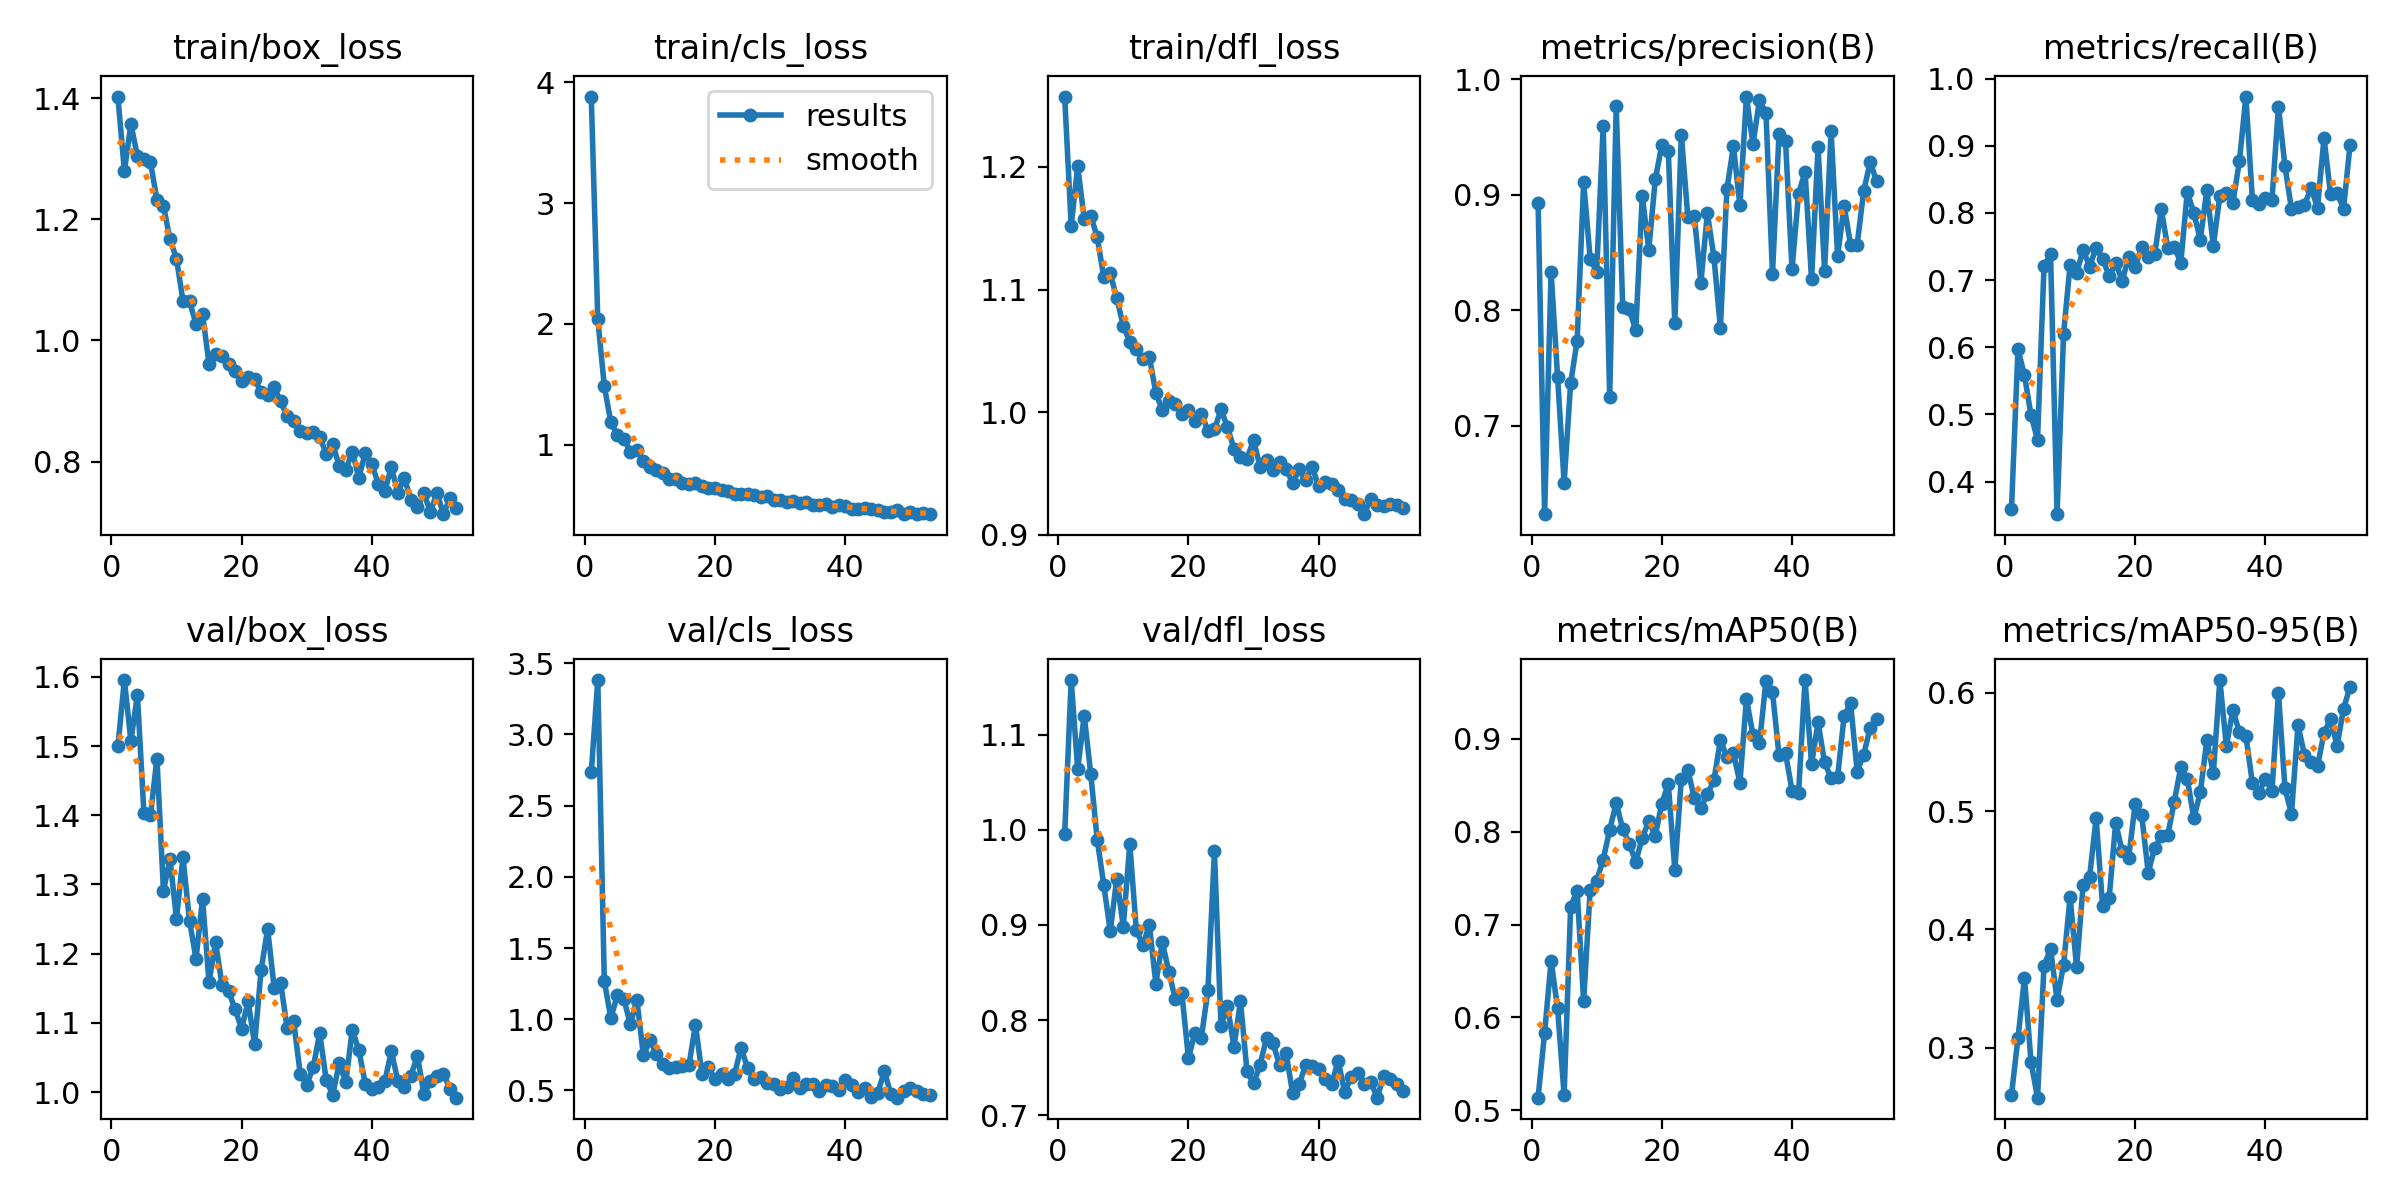

Data behind this chart, as committed beside it:
epoch, time, train/box_loss, train/cls_loss, train/dfl_loss, metrics/precision(B), metrics/recall(B), metrics/mAP50(B), metrics/mAP50-95(B), val/box_loss, val/cls_loss, val/dfl_loss, lr/pg0, lr/pg1, lr/pg2
1, 265.3, 1.403, 3.881, 1.257, 0.8934, 0.359, 0.5135, 0.2602, 1.499, 2.734, 0.9955, 0.0003319, 0.0003319, 0.0003319
2, 506.9, 1.28, 2.038, 1.152, 0.6233, 0.5973, 0.583, 0.3083, 1.595, 3.381, 1.158, 0.0006651, 0.0006651, 0.0006651
3, 746.4, 1.357, 1.485, 1.201, 0.8329, 0.558, 0.6609, 0.3589, 1.508, 1.27, 1.064, 0.0009977, 0.0009977, 0.0009977
4, 954.5, 1.305, 1.188, 1.158, 0.742, 0.499, 0.6097, 0.2882, 1.574, 1.009, 1.12, 0.001329, 0.001329, 0.001329
5, 1162, 1.3, 1.082, 1.16, 0.6506, 0.4623, 0.5165, 0.258, 1.403, 1.167, 1.059, 0.001659, 0.001659, 0.001659
6, 1375, 1.294, 1.05, 1.143, 0.7367, 0.7207, 0.7192, 0.3693, 1.4, 1.144, 0.9896, 0.001657, 0.001657, 0.001657
7, 1574, 1.232, 0.9423, 1.11, 0.7736, 0.7387, 0.7365, 0.3835, 1.482, 0.964, 0.9424, 0.001652, 0.001652, 0.001652
8, 1782, 1.223, 0.9591, 1.113, 0.911, 0.3514, 0.6174, 0.3408, 1.291, 1.137, 0.8934, 0.001647, 0.001647, 0.001647
9, 1993, 1.167, 0.868, 1.093, 0.8446, 0.6205, 0.7374, 0.3699, 1.337, 0.7466, 0.9486, 0.001641, 0.001641, 0.001641
10, 2205, 1.135, 0.8189, 1.071, 0.8331, 0.7223, 0.7474, 0.4274, 1.25, 0.8523, 0.8982, 0.001634, 0.001634, 0.001634
11, 2409, 1.065, 0.7923, 1.057, 0.9596, 0.7106, 0.7701, 0.368, 1.339, 0.7596, 0.9853, 0.001627, 0.001627, 0.001627
12, 2612, 1.064, 0.7683, 1.051, 0.7249, 0.745, 0.8021, 0.4372, 1.248, 0.6884, 0.8947, 0.001618, 0.001618, 0.001618
13, 2823, 1.027, 0.7194, 1.043, 0.9766, 0.72, 0.8311, 0.4445, 1.192, 0.6599, 0.8786, 0.001609, 0.001609, 0.001609
14, 3032, 1.044, 0.7192, 1.045, 0.8027, 0.7483, 0.803, 0.494, 1.279, 0.6651, 0.9003, 0.001599, 0.001599, 0.001599
15, 3233, 0.961, 0.6839, 1.016, 0.8012, 0.7317, 0.7872, 0.4194, 1.159, 0.6687, 0.8382, 0.001588, 0.001588, 0.001588
16, 3433, 0.9775, 0.6701, 1.001, 0.7826, 0.7062, 0.7676, 0.4262, 1.217, 0.6771, 0.882, 0.001577, 0.001577, 0.001577
17, 3635, 0.9747, 0.6847, 1.009, 0.899, 0.7249, 0.7935, 0.4902, 1.154, 0.9622, 0.8506, 0.001565, 0.001565, 0.001565
18, 3834, 0.9606, 0.6539, 1.007, 0.8524, 0.6994, 0.8115, 0.466, 1.146, 0.6165, 0.8217, 0.001552, 0.001552, 0.001552
19, 4034, 0.9491, 0.6414, 0.9987, 0.9134, 0.7338, 0.796, 0.4606, 1.12, 0.6681, 0.8281, 0.001539, 0.001539, 0.001539
20, 4233, 0.9325, 0.637, 1.002, 0.943, 0.72, 0.8304, 0.5062, 1.091, 0.5772, 0.7601, 0.001524, 0.001524, 0.001524
21, 4436, 0.939, 0.6275, 0.9927, 0.9383, 0.7492, 0.8517, 0.4965, 1.131, 0.6172, 0.7867, 0.001509, 0.001509, 0.001509
22, 4637, 0.9355, 0.6136, 0.9987, 0.7887, 0.7342, 0.7589, 0.448, 1.069, 0.5781, 0.7817, 0.001494, 0.001494, 0.001494
23, 4839, 0.9153, 0.5931, 0.9848, 0.9522, 0.7383, 0.8569, 0.469, 1.177, 0.6136, 0.8314, 0.001478, 0.001478, 0.001478
24, 5038, 0.9093, 0.5874, 0.9858, 0.881, 0.8064, 0.8661, 0.4786, 1.236, 0.8004, 0.9774, 0.001461, 0.001461, 0.001461
25, 5241, 0.923, 0.5897, 1.002, 0.8813, 0.7478, 0.8365, 0.4794, 1.151, 0.6581, 0.7942, 0.001443, 0.001443, 0.001443
26, 5441, 0.8992, 0.5852, 0.9878, 0.8238, 0.75, 0.8257, 0.5079, 1.158, 0.5779, 0.815, 0.001425, 0.001425, 0.001425
27, 5641, 0.8745, 0.5681, 0.9702, 0.8839, 0.7256, 0.8404, 0.5369, 1.092, 0.5963, 0.7718, 0.001407, 0.001407, 0.001407
28, 5840, 0.8668, 0.5708, 0.9637, 0.8464, 0.8312, 0.8552, 0.5272, 1.102, 0.5536, 0.8198, 0.001388, 0.001388, 0.001388
29, 6044, 0.8506, 0.5419, 0.9621, 0.7848, 0.8001, 0.8985, 0.4939, 1.027, 0.5439, 0.746, 0.001368, 0.001368, 0.001368
30, 6244, 0.8474, 0.5428, 0.977, 0.905, 0.7603, 0.8806, 0.5158, 1.01, 0.5072, 0.7334, 0.001348, 0.001348, 0.001348
31, 6444, 0.8483, 0.524, 0.9556, 0.942, 0.8342, 0.8846, 0.5596, 1.036, 0.5259, 0.7526, 0.001327, 0.001327, 0.001327
32, 6646, 0.8403, 0.5326, 0.961, 0.891, 0.751, 0.8529, 0.5319, 1.085, 0.5842, 0.7815, 0.001306, 0.001306, 0.001306
33, 6847, 0.813, 0.5176, 0.9524, 0.9852, 0.8255, 0.9434, 0.6106, 1.017, 0.5144, 0.7758, 0.001284, 0.001284, 0.001284
34, 7046, 0.829, 0.5245, 0.9595, 0.9438, 0.8291, 0.9043, 0.5548, 0.9964, 0.5454, 0.7525, 0.001262, 0.001262, 0.001262
35, 7247, 0.7921, 0.5011, 0.9537, 0.9821, 0.8151, 0.8952, 0.5851, 1.042, 0.5429, 0.7657, 0.001239, 0.001239, 0.001239
36, 7447, 0.7859, 0.5025, 0.942, 0.9706, 0.8768, 0.9628, 0.5666, 1.014, 0.4972, 0.7233, 0.001216, 0.001216, 0.001216
37, 7655, 0.8165, 0.5119, 0.9534, 0.8315, 0.9734, 0.9505, 0.5636, 1.09, 0.5361, 0.7326, 0.001193, 0.001193, 0.001193
38, 7861, 0.7734, 0.4879, 0.9444, 0.9526, 0.8199, 0.8825, 0.5235, 1.061, 0.5313, 0.7524, 0.00117, 0.00117, 0.00117
39, 8060, 0.8141, 0.5023, 0.9554, 0.9469, 0.8127, 0.8846, 0.5156, 1.011, 0.5037, 0.7514, 0.001146, 0.001146, 0.001146
40, 8259, 0.796, 0.49, 0.9395, 0.8355, 0.8225, 0.8444, 0.5271, 1.004, 0.5746, 0.7484, 0.001121, 0.001121, 0.001121
41, 8457, 0.7628, 0.4661, 0.9433, 0.9009, 0.8189, 0.8415, 0.5168, 1.008, 0.5354, 0.7383, 0.001097, 0.001097, 0.001097
42, 8654, 0.7517, 0.4686, 0.9409, 0.9202, 0.9583, 0.9635, 0.5998, 1.016, 0.4896, 0.7327, 0.001072, 0.001072, 0.001072
43, 8854, 0.7906, 0.4777, 0.9364, 0.8269, 0.87, 0.8731, 0.5192, 1.059, 0.5155, 0.7571, 0.001047, 0.001047, 0.001047
44, 9052, 0.7485, 0.4677, 0.9288, 0.9413, 0.8055, 0.9178, 0.4976, 1.016, 0.4546, 0.7245, 0.001022, 0.001022, 0.001022
45, 9251, 0.773, 0.4628, 0.9279, 0.8343, 0.8092, 0.8748, 0.5725, 1.007, 0.4823, 0.7402, 0.0009965, 0.0009965, 0.0009965
46, 9449, 0.7364, 0.4386, 0.9252, 0.9549, 0.8118, 0.8577, 0.5475, 1.024, 0.6349, 0.7449, 0.0009709, 0.0009709, 0.0009709
47, 9647, 0.7248, 0.4458, 0.9167, 0.8469, 0.8374, 0.859, 0.541, 1.052, 0.4756, 0.7325, 0.0009453, 0.0009453, 0.0009453
48, 9846, 0.7473, 0.4579, 0.9292, 0.8905, 0.808, 0.9248, 0.5377, 0.9976, 0.4496, 0.7352, 0.0009195, 0.0009195, 0.0009195
49, 10045, 0.7165, 0.4298, 0.9246, 0.8565, 0.912, 0.9383, 0.5662, 1.015, 0.4947, 0.7184, 0.0008936, 0.0008936, 0.0008936
50, 10242, 0.7485, 0.4428, 0.923, 0.8568, 0.8279, 0.8649, 0.5773, 1.023, 0.5209, 0.7416, 0.0008678, 0.0008678, 0.0008678
51, 10469, 0.7131, 0.4244, 0.9249, 0.903, 0.8302, 0.8829, 0.5551, 1.026, 0.4966, 0.7385, 0.0008418, 0.0008418, 0.0008418
52, 10720, 0.74, 0.4314, 0.9239, 0.9284, 0.8065, 0.9119, 0.5864, 1.004, 0.4777, 0.7333, 0.0008159, 0.0008159, 0.0008159
53, 10970, 0.7229, 0.4262, 0.9215, 0.9118, 0.9018, 0.921, 0.6049, 0.9919, 0.4706, 0.7259, 0.00079, 0.00079, 0.00079
